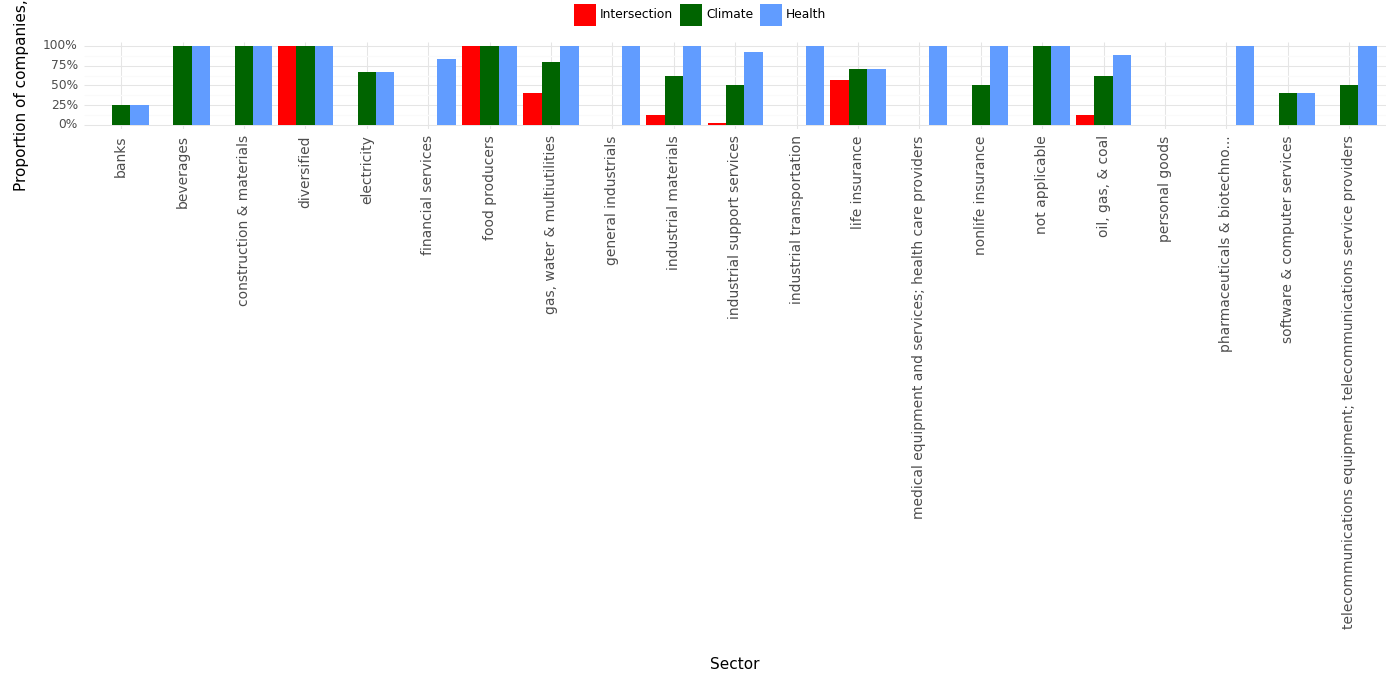

The data file committed next to this chart (first rows):
, Sector, Climate, Health, Intersection, Year
0, banks, 0.25, 0.25, 0.0, 2023
1, beverages, 1.0, 1.0, 0.0, 2023
2, construction & materials, 1.0, 1.0, 0.0, 2023
3, diversified, 1.0, 1.0, 1.0, 2023
4, electricity, 0.67, 0.67, 0.0, 2023
5, financial services, 0.0, 0.83, 0.0, 2023
6, food producers, 1.0, 1.0, 1.0, 2023
7, gas, water & multiutilities, 0.8, 1.0, 0.4, 2023
8, general industrials, 0.0, 1.0, 0.0, 2023
9, industrial materials, 0.62, 1.0, 0.12, 2023
10, industrial support services, 0.51, 0.92, 0.02, 2023
11, industrial transportation, 0.0, 1.0, 0.0, 2023
12, life insurance, 0.71, 0.71, 0.57, 2023
13, medical equipment and services; health c…, 0.0, 1.0, 0.0, 2023
14, nonlife insurance, 0.5, 1.0, 0.0, 2023
15, not applicable, 1.0, 1.0, 0.0, 2023
16, oil, gas, & coal, 0.62, 0.88, 0.12, 2023
17, personal goods, 0.0, 0.0, 0.0, 2023
18, pharmaceuticals & biotechno..., 0.0, 1.0, 0.0, 2023
19, software & computer services, 0.4, 0.4, 0.0, 2023
20, telecommunications equipment; telecommun…, 0.5, 1.0, 0.0, 2023
